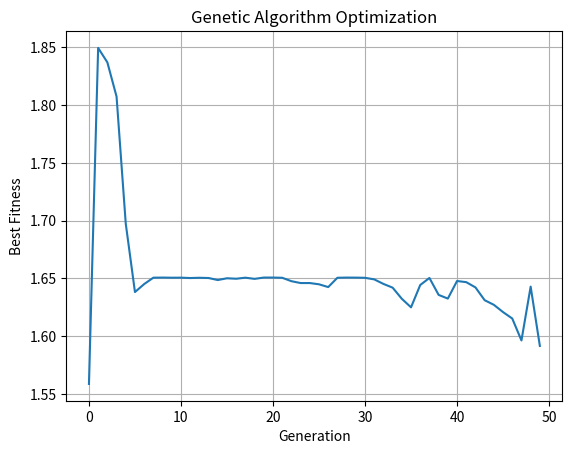

This figure's Python source:
import numpy as np
import random
import matplotlib.pyplot as plt

# Objective function
def fitness(x):
    return x * np.sin(10 * np.pi * x) + 1.0
# Generate random population
def generate_population(size):
    return np.random.uniform(0, 1, size)

# Crossover
def crossover(p1, p2):
    alpha = np.random.rand()
    return alpha * p1 + (1 - alpha) * p2

# Mutation
def mutate(x, mutation_rate=0.1):
    if np.random.rand() < mutation_rate:
        x += np.random.normal(0, 0.05)
    return np.clip(x, 0, 1)

# Genetic Algorithm
def genetic_algorithm(pop_size=20, generations=50):
    population = generate_population(pop_size)
    best_scores = []

    for gen in range(generations):
        # Evaluate fitness
        fitness_vals = np.array([fitness(x) for x in population])
        best_scores.append(fitness_vals.max())

        # Selection: Roulette Wheel
        probs = fitness_vals / fitness_vals.sum()
        selected = np.random.choice(population, size=pop_size, p=probs)

        # Crossover and Mutation
        next_gen = []
        for _ in range(0, pop_size, 2):
            p1, p2 = random.sample(list(selected), 2)
            child1 = mutate(crossover(p1, p2))
            child2 = mutate(crossover(p2, p1))

            next_gen.extend([child1, child2])

        population = np.array(next_gen[:pop_size])

    # Plot performance
    plt.plot(best_scores)
    plt.title("Genetic Algorithm Optimization")
    plt.xlabel("Generation")
    plt.ylabel("Best Fitness")
    plt.grid(True)
    plt.show()

    # Output best result
    best_x = population[np.argmax([fitness(x) for x in population])]
    print(f"Best solution: x = {best_x:.4f}, f(x) = {fitness(best_x):.4f}")

# Run the genetic algorithm
genetic_algorithm()
